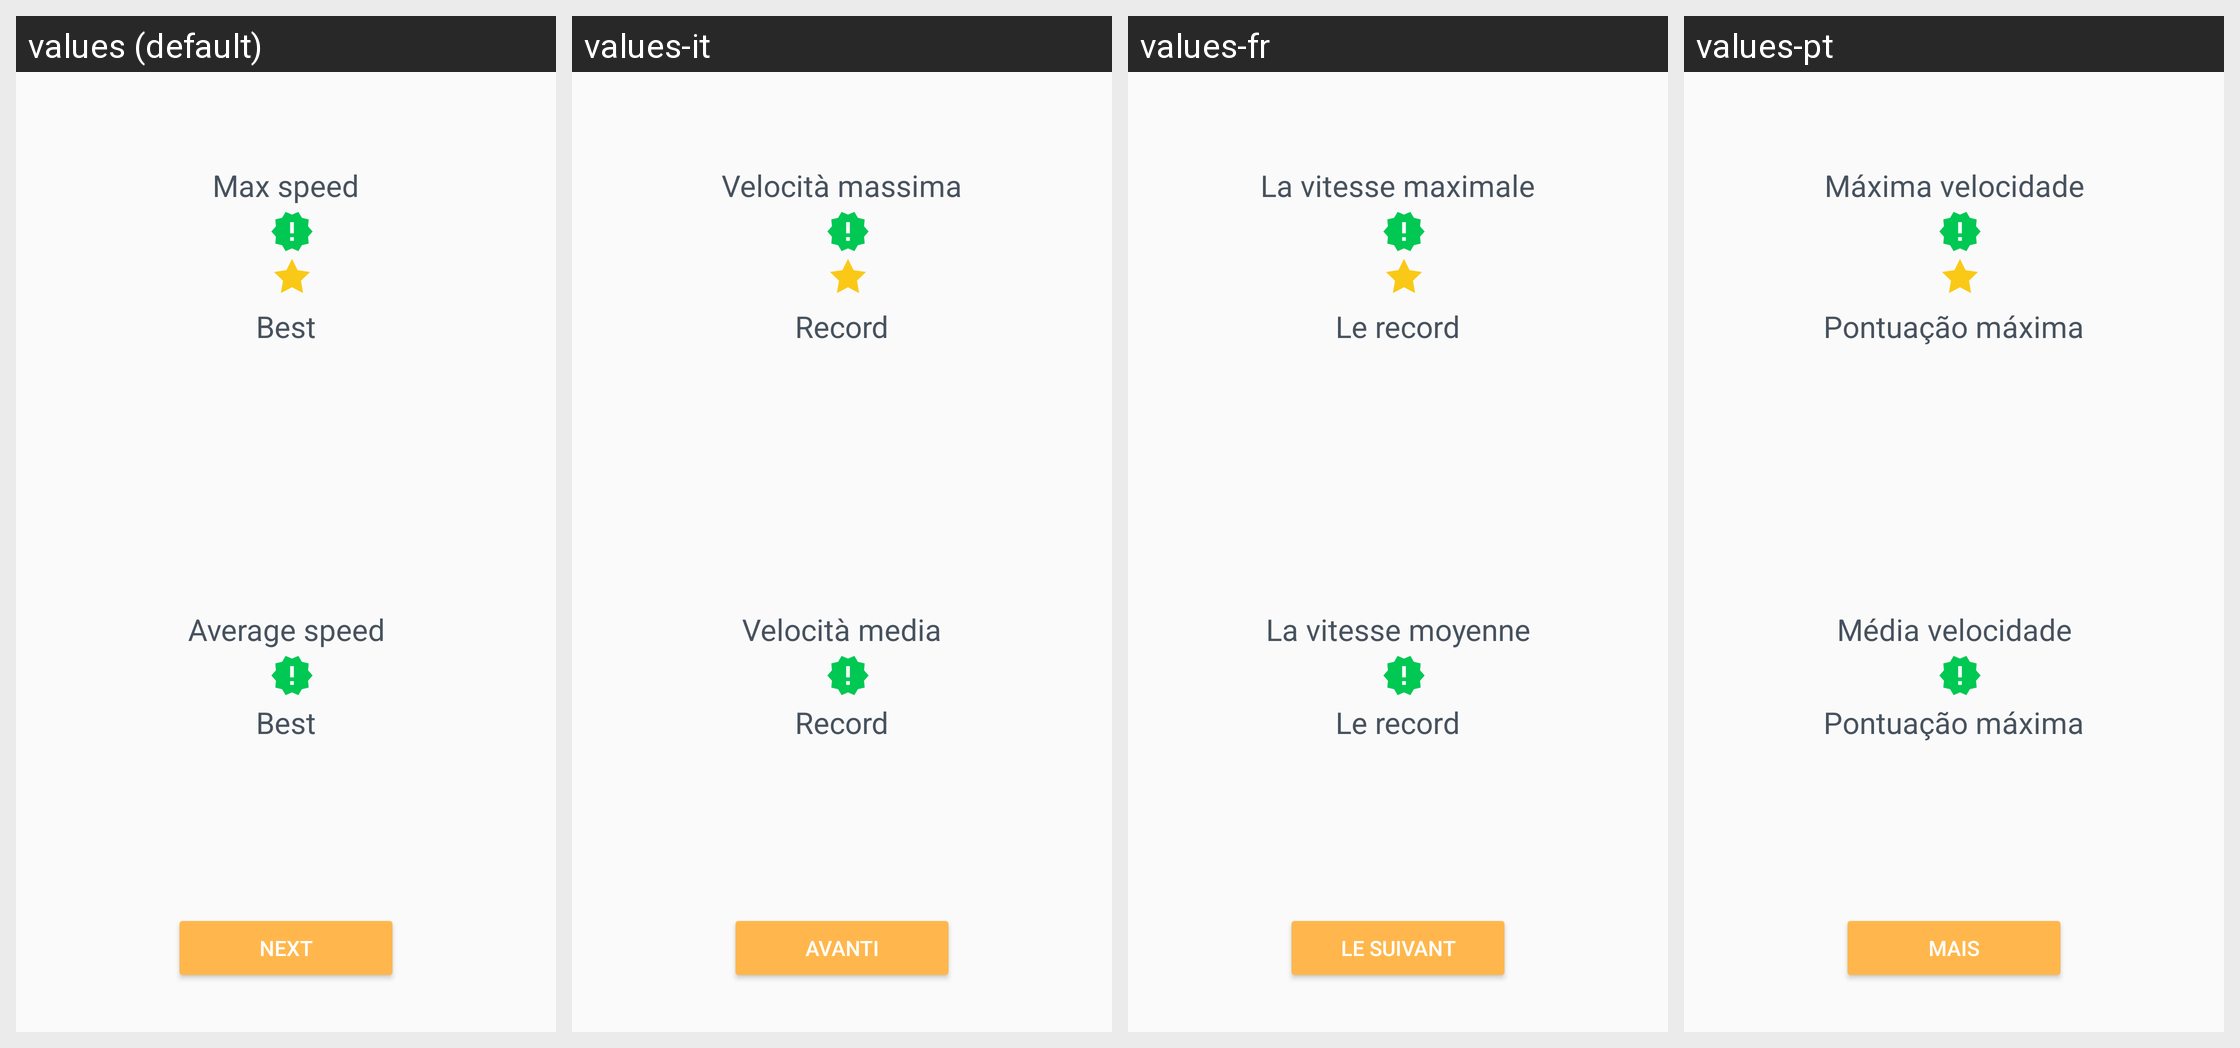

For this localized Android screen grid, give each drawn string resource with its value in every locale shown.
Android screen res/layout/speed_reading_pass_course_result_fragment.xml rendered under 4 locales, left to right: values (default), values-it, values-fr, values-pt. Device: Nexus 5 (rendered at 1080×1920; each locale shown at half size, 540×960, under a caption strip naming it); theme AppTheme.
Other locales in the repository, not shown: values-bn, values-de, values-es, values-hi, values-mr, values-ru.
Strings drawn on this screen, with the default value and each locale's value (text and hints the layout hard-codes, and strings that could not be matched under every locale, appear in the picture but are not listed):

speed_reading_result_max_speed
  values: Max speed
  values-it: Velocità massima
  values-fr: La vitesse maximale
  values-pt: Máxima velocidade

speed_reading_result_best_max_speed
  values: Best
  values-it: Record
  values-fr: Le record
  values-pt: Pontuação máxima

speed_reading_result_average_speed
  values: Average speed
  values-it: Velocità media
  values-fr: La vitesse moyenne
  values-pt: Média velocidade

speed_reading_result_best_average_speed
  values: Best
  values-it: Record
  values-fr: Le record
  values-pt: Pontuação máxima

pass_course_next
  values: Next
  values-it: Avanti
  values-fr: Le suivant
  values-pt: Mais
